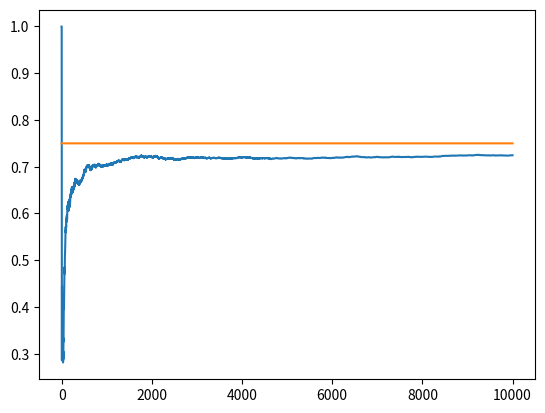

Generate this figure with matplotlib:
import matplotlib.pyplot as plt
import numpy as np

NUM_TRIALS= 10000
EPS=0.1
BANDIT_PROBABILITIES = [0.2, 0.5, 0.75]

class Bandit:
    def __init__(self, p):
        # p = the win rate

        self.p = p
        self.p_estimate = 0.
        self.N = 0. # num of samples colelcted so far

    def pull(self):
        # draw a 1 with probability p
        return np.random.random() < self.p

    def update(self, x):
        self.N += 1.
        self.p_estimate = ((self.N-1)*self.p_estimate + x) / self.N


def experiment():
    bandits = [Bandit(p) for p in BANDIT_PROBABILITIES]

    rewards = np.zeros(NUM_TRIALS)
    num_times_explored = 0
    num_times_exploited = 0
    num_optimal = 0
    optimal_j = np.argmax([b.p for b in bandits])
    print('optimal j:', optimal_j)
    eps = EPS
    for i in range(NUM_TRIALS):

        # use epsilon-greedy to select the next bandit

        if np.random.random() < eps:
            num_times_explored +=1
            j = np.random.randint(len(bandits))
        else:
            num_times_exploited +=1
            j = np.argmax([b.p_estimate for b in bandits])

        if j==optimal_j:
            num_optimal += 1

        # pull the arm for the bandit with the largest sample
        x = bandits[j].pull()

        rewards[i] = x

        bandits[j].update(x)



    for b in bandits:
        print('mean estimate:', b.p_estimate)

    # print total reward:
    print(f'Total reward earned:{rewards.sum()}')
    print(f'Overall win rate :{rewards.sum() / NUM_TRIALS}')
    print(f'Number of times explored:{num_times_explored}')
    print(f'Number of times exploited:{num_times_exploited}')
    print(f'Number of times selected optimal bandit:{num_optimal}')

    # plot the results
    cumulative_rewards = np.cumsum(rewards)
    win_rates = cumulative_rewards / (np.arange(NUM_TRIALS) +1)
    plt.plot(win_rates)
    plt.plot(np.ones(NUM_TRIALS)*np.max(BANDIT_PROBABILITIES))
    plt.show()

if __name__ == '__main__':
    experiment()
